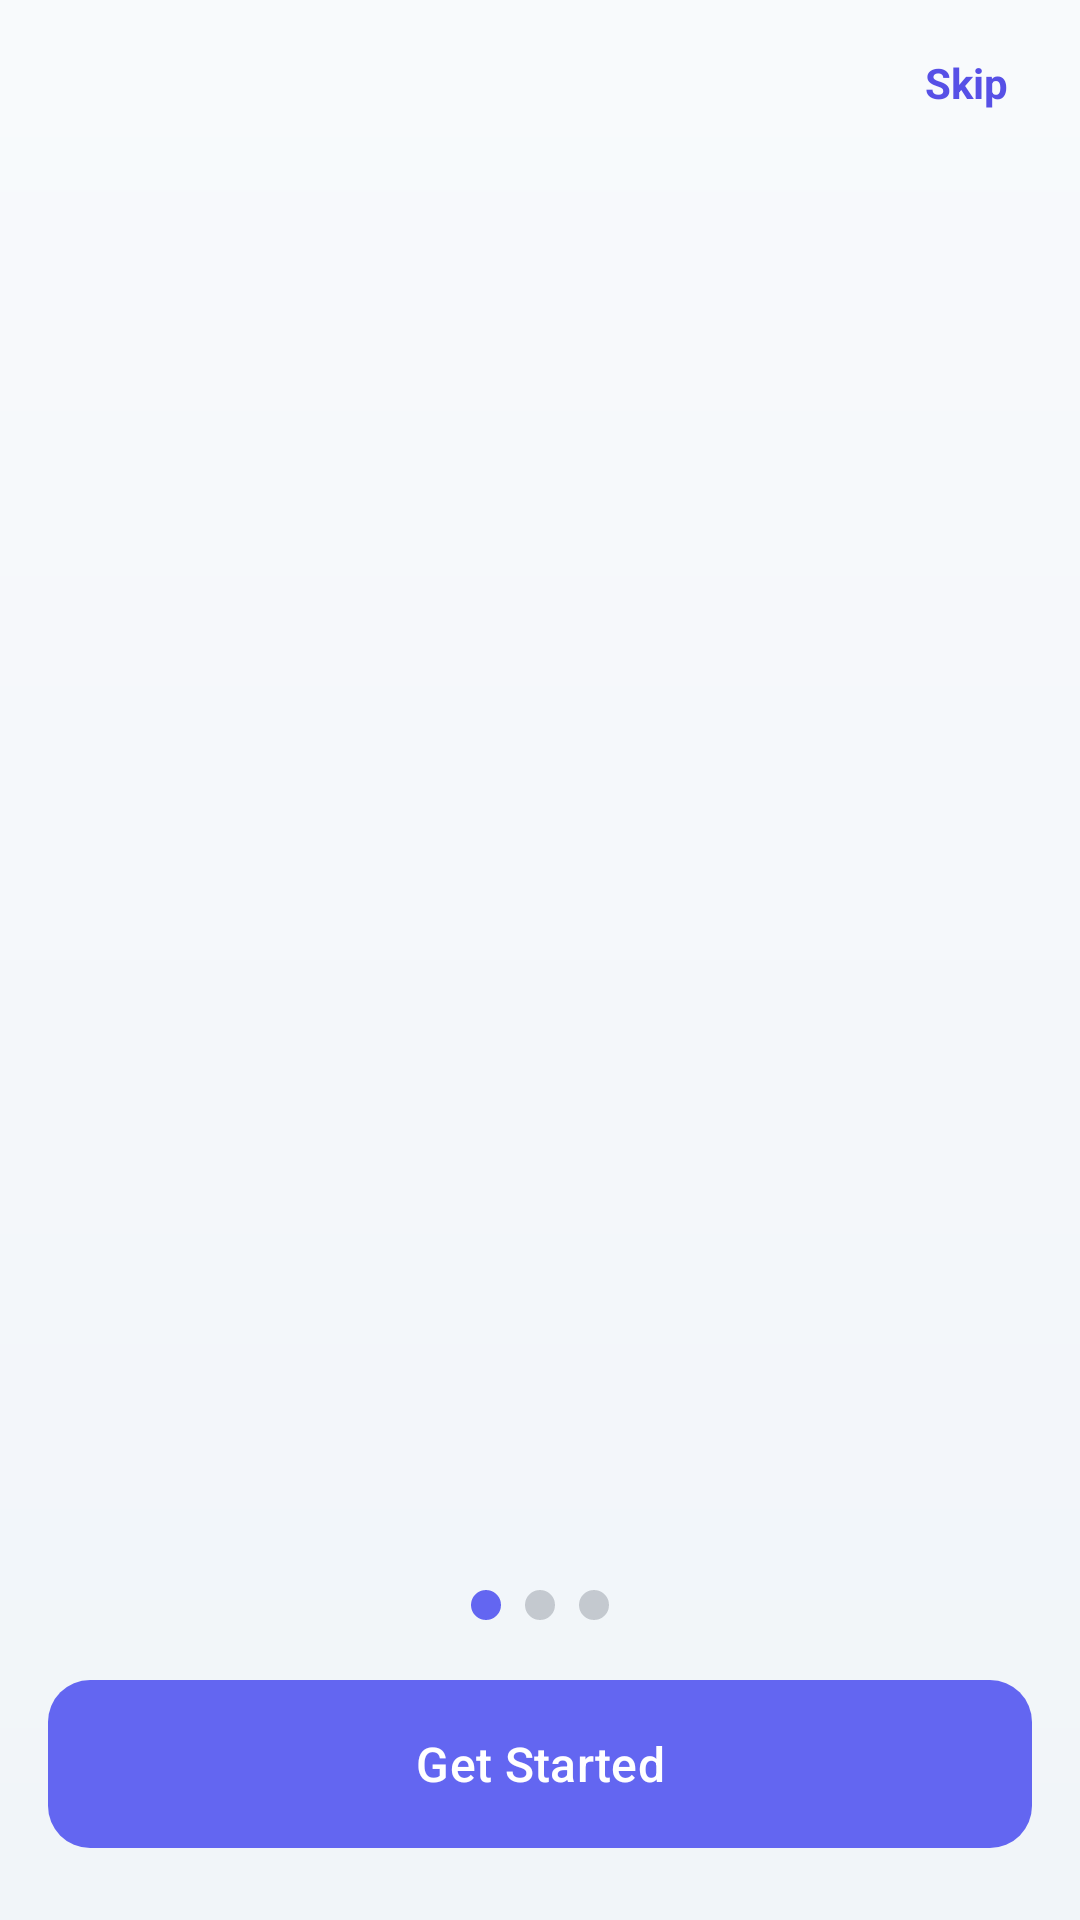

Produce the Android XML layout that renders to this screen, including the resource entries it uses.
<!-- AndroidManifest.xml: application theme Theme.VirtualLab -->
<!-- res/layout/activity_onboarding.xml -->
<LinearLayout xmlns:android="http://schemas.android.com/apk/res/android"
    android:layout_width="match_parent"
    android:layout_height="match_parent"
    android:background="@drawable/bg_gradient_soft"
    android:orientation="vertical">

    <TextView
        android:id="@+id/btnSkip"
        android:layout_width="wrap_content"
        android:layout_height="wrap_content"
        android:layout_gravity="end"
        android:layout_marginTop="12dp"
        android:layout_marginEnd="16dp"
        android:paddingHorizontal="8dp"
        android:paddingVertical="6dp"
        android:text="Skip"
        android:textColor="#5750E6"
        android:textSize="14sp"
        android:textStyle="bold" />

    <androidx.viewpager2.widget.ViewPager2
        android:id="@+id/onboardingPager"
        android:layout_width="match_parent"
        android:layout_height="0dp"
        android:layout_weight="1"/>

    <LinearLayout
        android:layout_width="match_parent"
        android:layout_height="wrap_content"
        android:gravity="center"
        android:layout_marginBottom="16dp"
        android:orientation="horizontal">

        <View android:id="@+id/dot1" android:layout_width="10dp" android:layout_height="10dp" android:layout_margin="4dp" android:background="@drawable/bg_dot_active"/>
        <View android:id="@+id/dot2" android:layout_width="10dp" android:layout_height="10dp" android:layout_margin="4dp" android:background="@drawable/bg_dot_inactive"/>
        <View android:id="@+id/dot3" android:layout_width="10dp" android:layout_height="10dp" android:layout_margin="4dp" android:background="@drawable/bg_dot_inactive"/>
    </LinearLayout>

    <com.google.android.material.button.MaterialButton
        android:id="@+id/btnGetStarted"
        android:layout_width="match_parent"
        android:layout_height="56dp"
        android:layout_marginStart="16dp"
        android:layout_marginEnd="16dp"
        android:layout_marginBottom="24dp"
        android:background="@drawable/bg_button_primary"
        android:text="Get Started"
        android:textAllCaps="false"
        android:textColor="@android:color/white"
        android:textSize="16sp"/>
</LinearLayout>
<!-- resources referenced by this layout -->
<resources>
  <!-- drawable bg_button_primary (drawable) -->
  <shape xmlns:android="http://schemas.android.com/apk/res/android" android:shape="rectangle">
      <gradient
          android:startColor="@color/vl_primary"
          android:endColor="@color/vl_primary_soft"
          android:angle="0"/>
      <corners android:radius="14dp"/>
  </shape>
  <!-- drawable bg_dot_active (drawable) -->
  <shape xmlns:android="http://schemas.android.com/apk/res/android" android:shape="oval">
      <solid android:color="@color/vl_primary"/>
  </shape>
  <!-- drawable bg_dot_inactive (drawable) -->
  <shape xmlns:android="http://schemas.android.com/apk/res/android" android:shape="oval">
      <solid android:color="#330F172A"/>
  </shape>
  <!-- drawable bg_gradient_soft (drawable) -->
  <shape xmlns:android="http://schemas.android.com/apk/res/android" android:shape="rectangle">
      <gradient android:angle="270" android:startColor="@color/vl_bg_start" android:endColor="@color/vl_bg_end"/>
  </shape>
  <style name="Theme.VirtualLab" parent="Theme.Material3.DayNight.NoActionBar">
          <item name="colorPrimary">@color/vl_primary</item>
          <item name="colorSecondary">@color/vl_secondary</item>
          <item name="colorTertiary">@color/vl_accent</item>
          <item name="android:windowBackground">@drawable/bg_gradient_soft</item>
          <item name="shapeAppearanceSmallComponent">@style/Shape.VirtualLab.Small</item>
          <item name="shapeAppearanceMediumComponent">@style/Shape.VirtualLab.Medium</item>
          <item name="shapeAppearanceLargeComponent">@style/Shape.VirtualLab.Large</item>
          <item name="android:statusBarColor" tools:targetApi="l">@android:color/transparent</item>
      </style>
  <color name="vl_primary">#6366F1</color>
  <color name="vl_primary_soft">#818CF8</color>
  <color name="vl_bg_start">#F8FAFC</color>
  <color name="vl_bg_end">#F1F5F9</color>
  <color name="vl_secondary">#10B981</color>
  <color name="vl_accent">#06B6D4</color>
  <style name="Shape.VirtualLab.Small" parent="">
          <item name="cornerFamily">rounded</item>
          <item name="cornerSize">12dp</item>
      </style>
  <style name="Shape.VirtualLab.Medium" parent="">
          <item name="cornerFamily">rounded</item>
          <item name="cornerSize">20dp</item>
      </style>
  <style name="Shape.VirtualLab.Large" parent="">
          <item name="cornerFamily">rounded</item>
          <item name="cornerSize">24dp</item>
      </style>
</resources>
